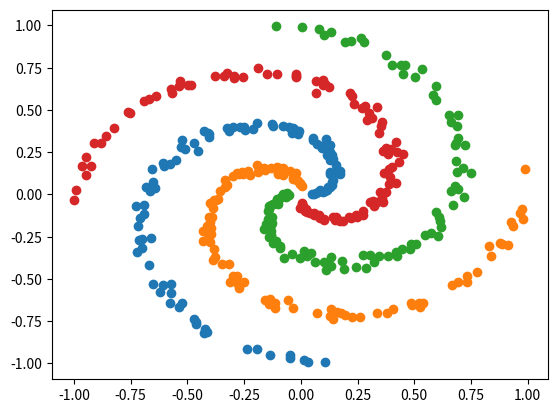

The script that saved this image:
import math
import numpy as np
import matplotlib.pyplot as plt

#data generation: creates spiral dataset with 4 classes and 100 samples each

numberOfPoints = 100 #number of data points per class
numberOfClasses = 4 #number of classes in dataset

data = np.empty([2, numberOfClasses * numberOfPoints])

for i in range(0, numberOfClasses):
    radius = np.linspace(0.05, 1, numberOfPoints)
    theta  = np.linspace(i*2*math.pi/numberOfClasses, i*2*math.pi/numberOfClasses + 3*math.pi/2, numberOfPoints) + \
             np.random.normal(0, .1, numberOfPoints)
    x = radius * np.cos(theta)
    y = radius * np.sin(theta)
    datum = np.matrix(np.transpose(np.column_stack((x, y))))
    data[:,i*numberOfPoints:i*numberOfPoints + numberOfPoints] = datum

print(data.size)

fig = plt.figure()
for i in range(0, numberOfClasses):
    plt.scatter(data[0, i*numberOfPoints:(i+1)*numberOfPoints], data[1,i*numberOfPoints:(i+1)*numberOfPoints])
plt.show()
